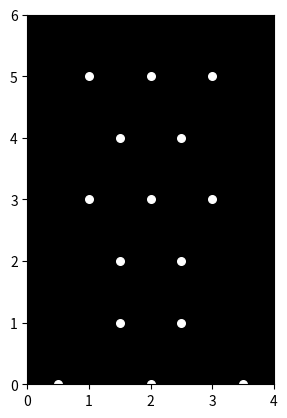

Generate this figure with matplotlib:

import matplotlib.pyplot as plt
import matplotlib.animation as animation
import numpy as np

# Define the coordinates of the 15 point-lights for a single frame
# (Replace these with actual coordinates based on motion capture data or manual specification)

# Example coordinates (adjust as needed)
# This example depicts a static pose, you'll need to change these for animation.
x = np.array([1, 2, 3, 1.5, 2.5, 1, 2, 3, 1.5, 2.5, 1.5, 2.5, 0.5, 3.5, 2])
y = np.array([5, 5, 5, 4, 4, 3, 3, 3, 2, 2, 1, 1, 0, 0, 0])

# Create figure and axes
fig, ax = plt.subplots()
ax.set_xlim(0, 4)  # Set x-axis limits
ax.set_ylim(0, 6)  # Set y-axis limits
ax.set_aspect('equal')  # Ensure equal aspect ratio
ax.set_facecolor('black')  # Set background color to black
scatter = ax.scatter(x, y, s=30, c='white')  # Initialize scatter plot

# Animation update function
def animate(i):
    # Update the coordinates of the point-lights for each frame
    # Example: Simple vertical oscillation (replace with your motion logic)
    # Here, 'i' represents the frame number
    y_new = y + 0.1 * np.sin(2 * np.pi * i / 20) #Example motion
    scatter.set_offsets(np.c_[x, y_new])  # Update the scatter plot data
    return scatter,  # Return the updated artist


# Create the animation
ani = animation.FuncAnimation(fig, animate, frames=100, interval=50, blit=True)

plt.show()
